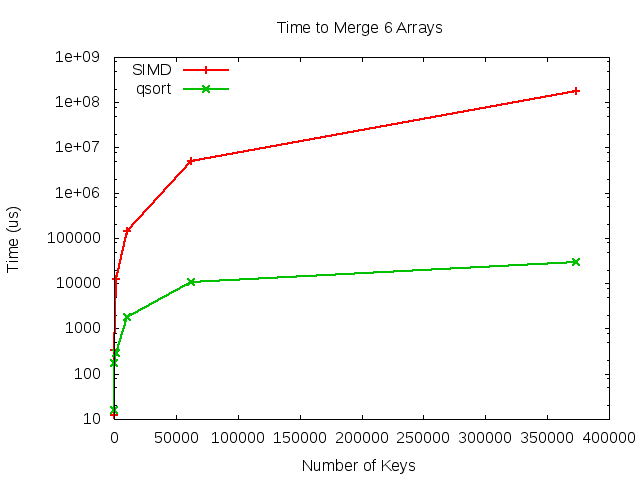

Source data for this figure (header and first rows):
Values	TimeTest	TimeControl
48	12	16
288	342	173
1728	12274	282
10368	141835	1771
62208	4950153	10498
373248	181402379	29103
